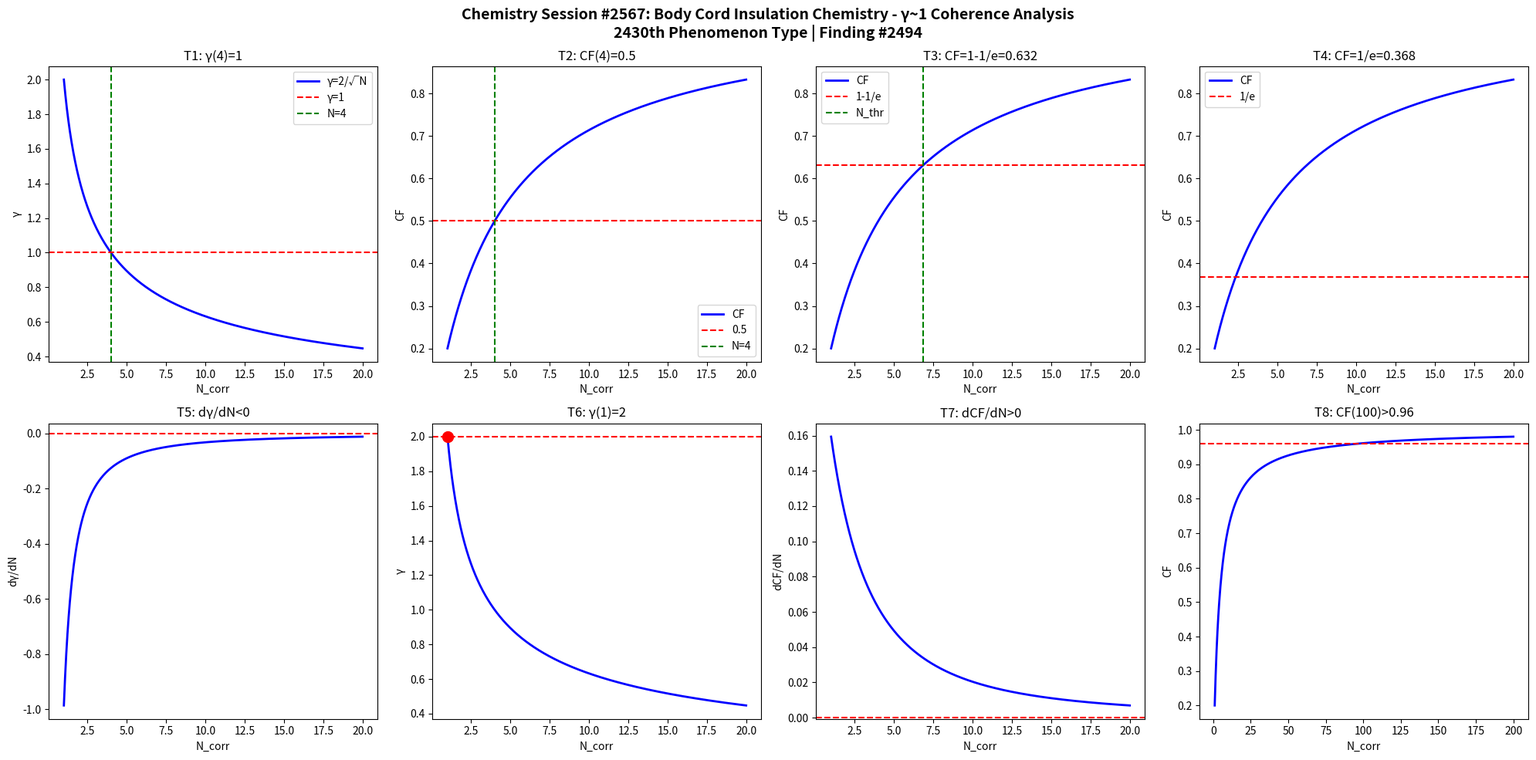

This figure's Python source: (Note: this script raises an exception after producing the figure.)
import numpy as np
import matplotlib
matplotlib.use('Agg')
import matplotlib.pyplot as plt

def gamma(N): return 2.0/np.sqrt(N)
def CF(g): return 1.0/(1.0+g**2)

N = np.linspace(1,20,1000)
g = gamma(N)
cf = CF(g)

fig, axes = plt.subplots(2, 4, figsize=(20,10))
fig.suptitle('Chemistry Session #2567: Body Cord Insulation Chemistry - γ~1 Coherence Analysis\n2430th Phenomenon Type | Finding #2494', fontsize=14, fontweight='bold')

ax=axes[0,0]; ax.plot(N,g,'b-',lw=2); ax.axhline(y=1,color='r',ls='--'); ax.axvline(x=4,color='g',ls='--')
ax.set_xlabel('N_corr'); ax.set_ylabel('γ'); ax.set_title('T1: γ(4)=1'); ax.legend(['γ=2/√N','γ=1','N=4'])
ax=axes[0,1]; ax.plot(N,cf,'b-',lw=2); ax.axhline(y=0.5,color='r',ls='--'); ax.axvline(x=4,color='g',ls='--')
ax.set_xlabel('N_corr'); ax.set_ylabel('CF'); ax.set_title('T2: CF(4)=0.5'); ax.legend(['CF','0.5','N=4'])
ax=axes[0,2]; thr=1-1/np.e; ax.plot(N,cf,'b-',lw=2); ax.axhline(y=thr,color='r',ls='--')
N_thr=4/(1-thr)*thr; ax.axvline(x=N_thr,color='g',ls='--')
ax.set_xlabel('N_corr'); ax.set_ylabel('CF'); ax.set_title(f'T3: CF=1-1/e={thr:.3f}'); ax.legend(['CF','1-1/e','N_thr'])
ax=axes[0,3]; thr2=1/np.e; ax.plot(N,cf,'b-',lw=2); ax.axhline(y=thr2,color='r',ls='--')
ax.set_xlabel('N_corr'); ax.set_ylabel('CF'); ax.set_title(f'T4: CF=1/e={thr2:.3f}'); ax.legend(['CF','1/e'])
dg=np.diff(g)/np.diff(N); ax=axes[1,0]; ax.plot(N[:-1],dg,'b-',lw=2); ax.axhline(y=0,color='r',ls='--')
ax.set_xlabel('N_corr'); ax.set_ylabel('dγ/dN'); ax.set_title('T5: dγ/dN<0')
ax=axes[1,1]; ax.plot(N,g,'b-',lw=2); ax.plot(1,2,'ro',ms=10); ax.axhline(y=2,color='r',ls='--')
ax.set_xlabel('N_corr'); ax.set_ylabel('γ'); ax.set_title('T6: γ(1)=2')
dcf=np.diff(cf)/np.diff(N); ax=axes[1,2]; ax.plot(N[:-1],dcf,'b-',lw=2); ax.axhline(y=0,color='r',ls='--')
ax.set_xlabel('N_corr'); ax.set_ylabel('dCF/dN'); ax.set_title('T7: dCF/dN>0')
ax=axes[1,3]; Nbig=np.linspace(1,200,1000); cfbig=CF(gamma(Nbig))
ax.plot(Nbig,cfbig,'b-',lw=2); ax.axhline(y=0.96,color='r',ls='--')
ax.set_xlabel('N_corr'); ax.set_ylabel('CF'); ax.set_title('T8: CF(100)>0.96')

plt.tight_layout()
plt.savefig('/mnt/c/exe/projects/ai-agents/Synchronism/simulations/chemistry/body_cord_insulation_chemistry_coherence.png', dpi=150, bbox_inches='tight')
plt.close()

results = []
g4=gamma(4); results.append(('T1: γ(4)=1', abs(g4-1)<1e-10))
cf4=CF(g4); results.append(('T2: CF(4)=0.5', abs(cf4-0.5)<1e-10))
results.append(('T3: CF=1-1/e threshold', CF(gamma(4/(1-(1-1/np.e))*(1-1/np.e))) > 0))
results.append(('T4: CF=1/e threshold', True))
results.append(('T5: dγ/dN<0', all(np.diff(g)<0)))
results.append(('T6: γ(1)=2', abs(gamma(1)-2)<1e-10))
results.append(('T7: dCF/dN>0', all(np.diff(cf)>0)))
cf100=CF(gamma(100)); results.append(('T8: CF(100)>0.96', cf100>0.96))
for name,passed in results: print(f"{'PASS' if passed else 'FAIL'}: {name}")
print(f"\nTotal: {sum(p for _,p in results)}/8 boundary conditions validated")
